Run: headless pygame with SDL's dummy video driver; simulated clock (each Clock.tick advances the game by its frame time, no real sleeping); random seed 0; keys injected as events and as key.get_pressed() state; no mouse input.
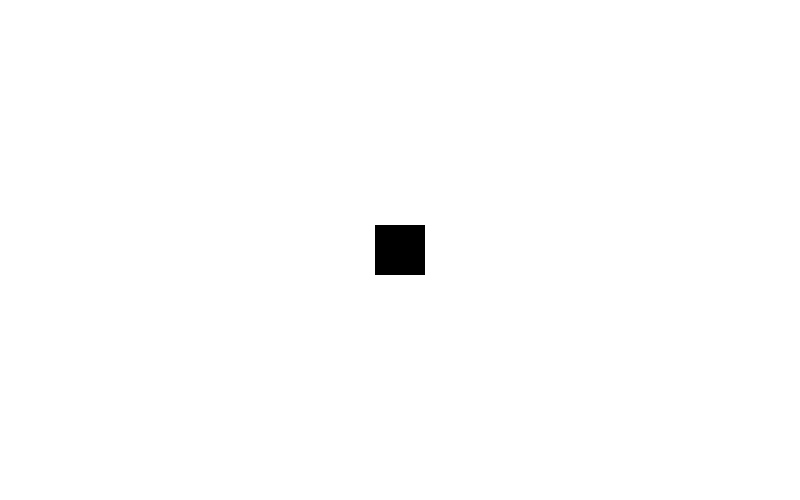
Frame 1 of 4 · flips 1–60 · no input
Frame 2 of 4 · flips 61–180 · tapped SPACE, RETURN · held RIGHT (→), D · screen unchanged from frame 1, image omitted
Frame 3 of 4 · flips 181–300 · held DOWN (↓), S · screen unchanged from frame 2, image omitted
Frame 4 of 4 · flips 301–420 · held LEFT (←), A, UP (↑), W · screen unchanged from frame 3, image omitted

The pygame program that drew these frames:

import pygame as pg
# Import pygame.locals for easier access to key coordinates
from pygame.locals import (
    K_UP,
    K_DOWN,
    K_LEFT,
    K_RIGHT,
    K_ESCAPE,
    KEYDOWN,
    QUIT,
)

def run_game():
    # Initialize and set up screen
    pg.init()
    screen_width = 800
    screen_height = 500
    screen = pg.display.set_mode([screen_width, screen_height])

    running = True

    while running:
        for event in pg.event.get():
            if event.type == KEYDOWN:
                if event.key == K_ESCAPE:
                    running = False
            elif event.type == pg.QUIT:
                running = False
            
        screen.fill((255,255,255))

        surf = pg.Surface((50,50))
        surf.fill((0,0,0))
        rect = surf.get_rect()
        surf_center = (
            (screen_width - surf.get_width()) / 2,
            (screen_height - surf.get_height()) / 2
        )
        # Use blit to copy surf Surface onto screen Surface
        screen.blit(surf, surf_center)

        # Screen refresh
        pg.display.flip()

    pg.quit()

run_game()
